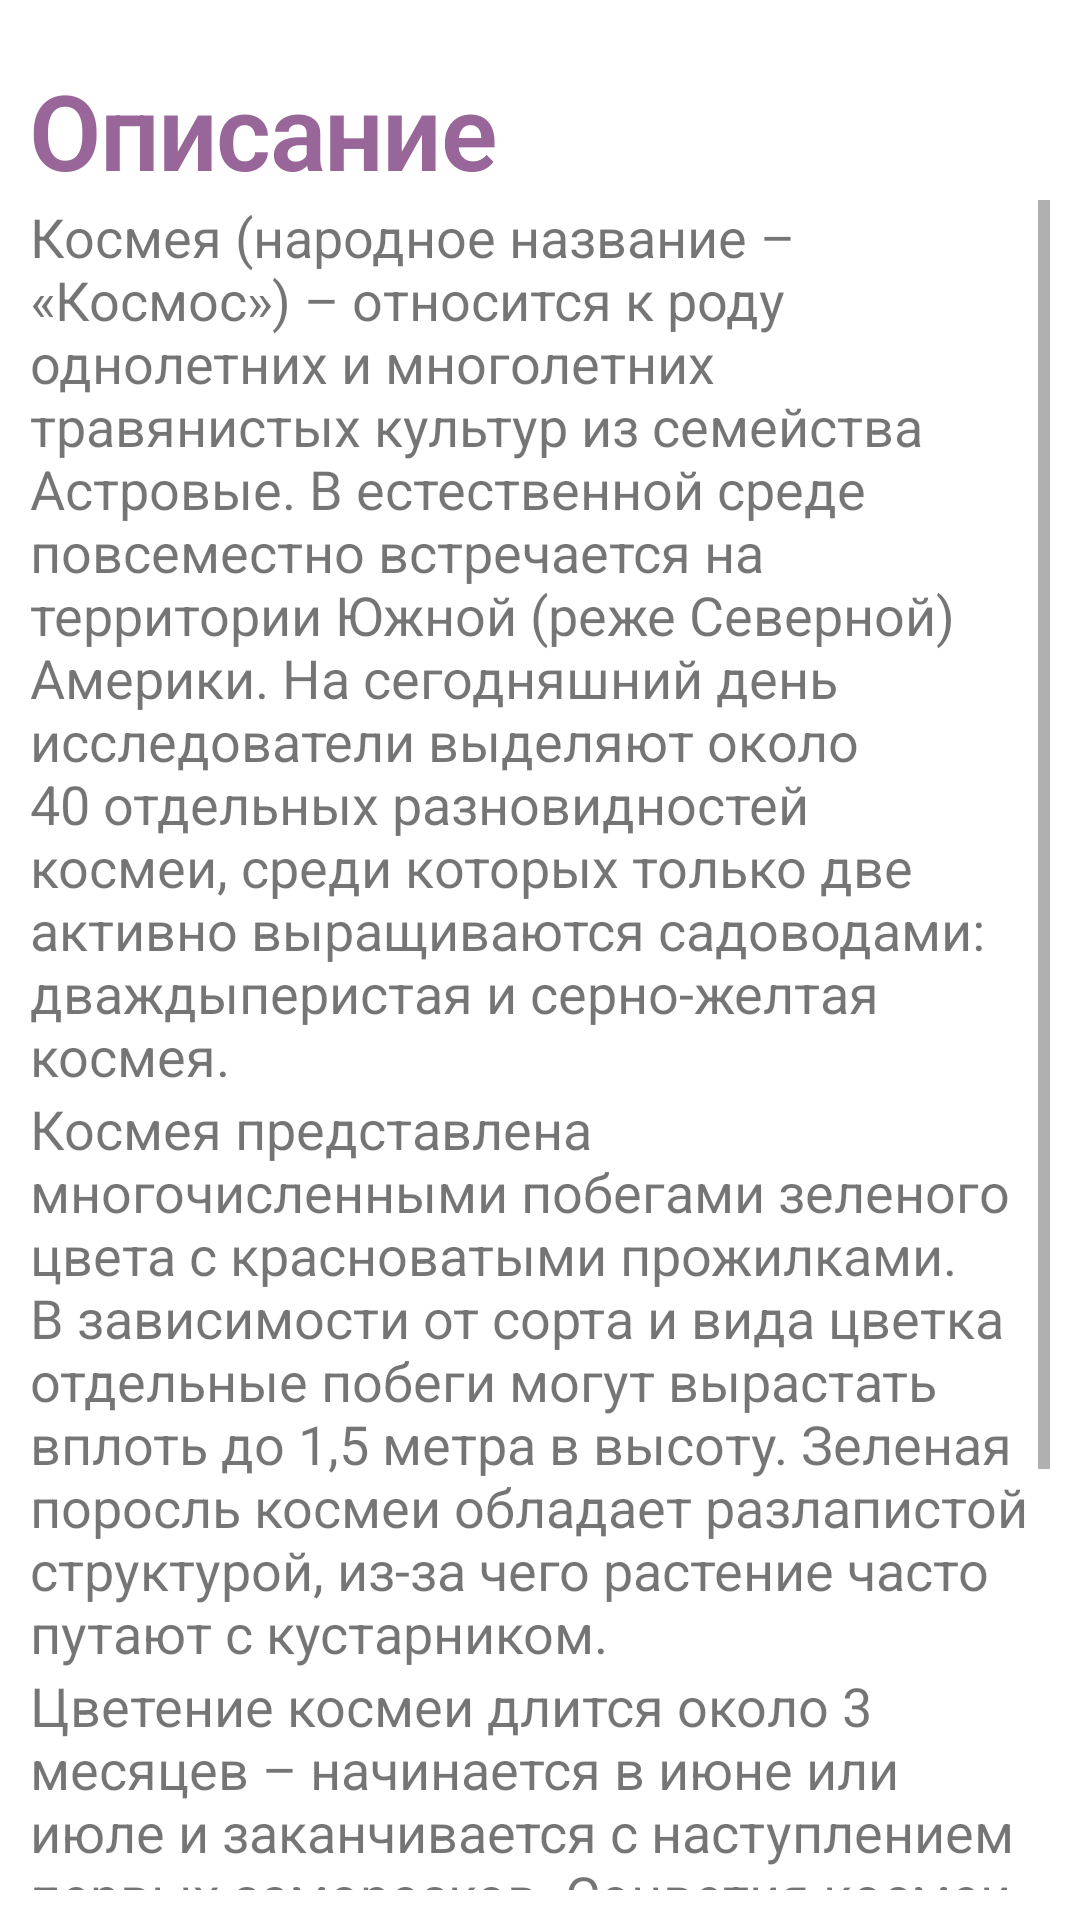

Here is an Android app screen rendered from its layout file. Give the layout XML and the strings, colors and styles it references.
<!-- AndroidManifest.xml: application theme Theme.HomeWork3 -->
<!-- res/layout/activity_second.xml -->
<?xml version="1.0" encoding="utf-8"?>
<androidx.constraintlayout.widget.ConstraintLayout xmlns:android="http://schemas.android.com/apk/res/android"
    xmlns:app="http://schemas.android.com/apk/res-auto"
    xmlns:tools="http://schemas.android.com/tools"
    android:layout_width="match_parent"
    android:layout_height="match_parent"
    tools:context=".SecondActivity">

    <LinearLayout
        android:layout_width="match_parent"
        android:layout_height="match_parent"
        android:layout_marginStart="10sp"
        android:layout_marginLeft="10sp"
        android:layout_marginTop="20sp"
        android:layout_marginEnd="10sp"
        android:layout_marginRight="10sp"
        android:layout_marginBottom="10sp"
        android:orientation="vertical"
        tools:layout_editor_absoluteX="0dp"
        tools:layout_editor_absoluteY="16dp">

        <TextView
            android:id="@+id/title_name_view"
            style="@style/Theme.HomeWork3.TextView"
            android:layout_width="match_parent"
            android:layout_height="wrap_content"
            android:text="@string/title_description"
            android:textAlignment="viewStart"
            app:layout_constraintBottom_toBottomOf="parent"
            app:layout_constraintLeft_toLeftOf="parent"
            app:layout_constraintRight_toRightOf="parent"
            app:layout_constraintTop_toTopOf="parent" />


        <ScrollView
            android:layout_width="match_parent"
            android:layout_height="match_parent">

            <LinearLayout
                android:layout_width="match_parent"
                android:layout_height="wrap_content"
                android:orientation="vertical">

                <TextView
                    android:id="@+id/detail_text_view"
                    android:layout_width="match_parent"
                    android:layout_height="wrap_content"
                    android:text="@string/detail_text"
                    app:layout_constraintBottom_toBottomOf="parent"
                    app:layout_constraintLeft_toLeftOf="parent"
                    app:layout_constraintRight_toRightOf="parent"
                    app:layout_constraintTop_toTopOf="parent" />

                <TextView
                    android:id="@+id/detail_text_view_2"
                    android:layout_width="match_parent"
                    android:layout_height="wrap_content"
                    android:text="@string/detail_text2"
                    app:layout_constraintBottom_toBottomOf="parent"
                    app:layout_constraintLeft_toLeftOf="parent"
                    app:layout_constraintRight_toRightOf="parent"
                    app:layout_constraintTop_toTopOf="parent" />

                <TextView
                    android:id="@+id/detail_text_view_3"
                    android:layout_width="match_parent"
                    android:layout_height="wrap_content"
                    android:text="@string/detail_text3"
                    app:layout_constraintBottom_toBottomOf="parent"
                    app:layout_constraintLeft_toLeftOf="parent"
                    app:layout_constraintRight_toRightOf="parent"
                    app:layout_constraintTop_toTopOf="parent" />

                <Button
                    android:id="@+id/varitable_activity_button"
                    style="@style/Theme.HomeWork3.Button.TextView"
                    android:layout_width="match_parent"
                    android:layout_height="wrap_content"
                    android:text="@string/varitable"
                    android:layout_marginTop="10sp"
                    android:layout_marginBottom="10sp"
                    app:layout_constraintBottom_toBottomOf="parent"
                    app:layout_constraintEnd_toEndOf="parent"
                    app:layout_constraintStart_toStartOf="parent"
                    app:layout_constraintTop_toTopOf="parent" />

            </LinearLayout>
        </ScrollView>
    </LinearLayout>

</androidx.constraintlayout.widget.ConstraintLayout>
<!-- resources referenced by this layout -->
<resources>
  <string name="detail_text">Космея (народное название – «Космос») – относится к роду однолетних и многолетних травянистых культур из семейства Астровые. В естественной среде повсеместно встречается на территории Южной (реже Северной) Америки. На сегодняшний день исследователи выделяют около 40 отдельных разновидностей космеи, среди которых только две активно выращиваются садоводами: дваждыперистая и серно-желтая космея.</string>
  <string name="detail_text2">Космея представлена многочисленными побегами зеленого цвета с красноватыми прожилками. В зависимости от сорта и вида цветка отдельные побеги могут вырастать вплоть до 1,5 метра в высоту. Зеленая поросль космеи обладает разлапистой структурой, из-за чего растение часто путают с кустарником.</string>
  <string name="detail_text3">Цветение космеи длится около 3 месяцев – начинается в июне или июле и заканчивается с наступлением первых заморозков. Соцветия космеи большие, метельчатого типа, обычно не превышают в диаметре 12 см. Бутоны трубчатого типа, розоватого, синего, красного, коричневого или лилового цвета с желтыми пыльниками.</string>
  <string name="title_description">Описание</string>
  <string name="varitable">Виды и сорта</string>
  <style name="Theme.HomeWork3.Button.TextView" parent="TextAppearance.MaterialComponents.Headline1">
          <item name="android:backgroundTint">@color/my</item>
          <item name="android:textSize">18sp</item>
          <item name="android:textColor">@color/white</item>
          <item name="android:textStyle">bold</item>
      </style>
  <style name="Theme.HomeWork3.TextView" parent="TextAppearance.MaterialComponents.Headline1">
          <item name="android:textSize">35sp</item>
          <item name="android:gravity">center</item>
          <item name="android:textStyle">bold</item>
          <item name="android:textColor">@color/my</item>
      </style>
  <style name="Theme.HomeWork3" parent="Theme.MaterialComponents.DayNight.DarkActionBar">
          
          <item name="colorPrimary">@color/purple_500</item>
          <item name="colorPrimaryVariant">@color/purple_700</item>
          <item name="colorOnPrimary">@color/white</item>
          
          <item name="colorSecondary">@color/teal_200</item>
          <item name="colorSecondaryVariant">@color/teal_700</item>
          <item name="colorOnSecondary">@color/black</item>
          
          <item name="android:statusBarColor" tools:targetApi="l">?attr/colorPrimaryVariant</item>
          
  
          <item name="android:textSize">18sp</item>
          <item name="android:windowActionBar">false</item>
          <item name="android:windowNoTitle">true</item>
      </style>
  <color name="my">#996699</color>
  <color name="white">#FFFFFFFF</color>
  <color name="purple_500">#FF6200EE</color>
  <color name="purple_700">#FF3700B3</color>
  <color name="teal_200">#FF03DAC5</color>
  <color name="teal_700">#FF018786</color>
  <color name="black">#FF000000</color>
</resources>
